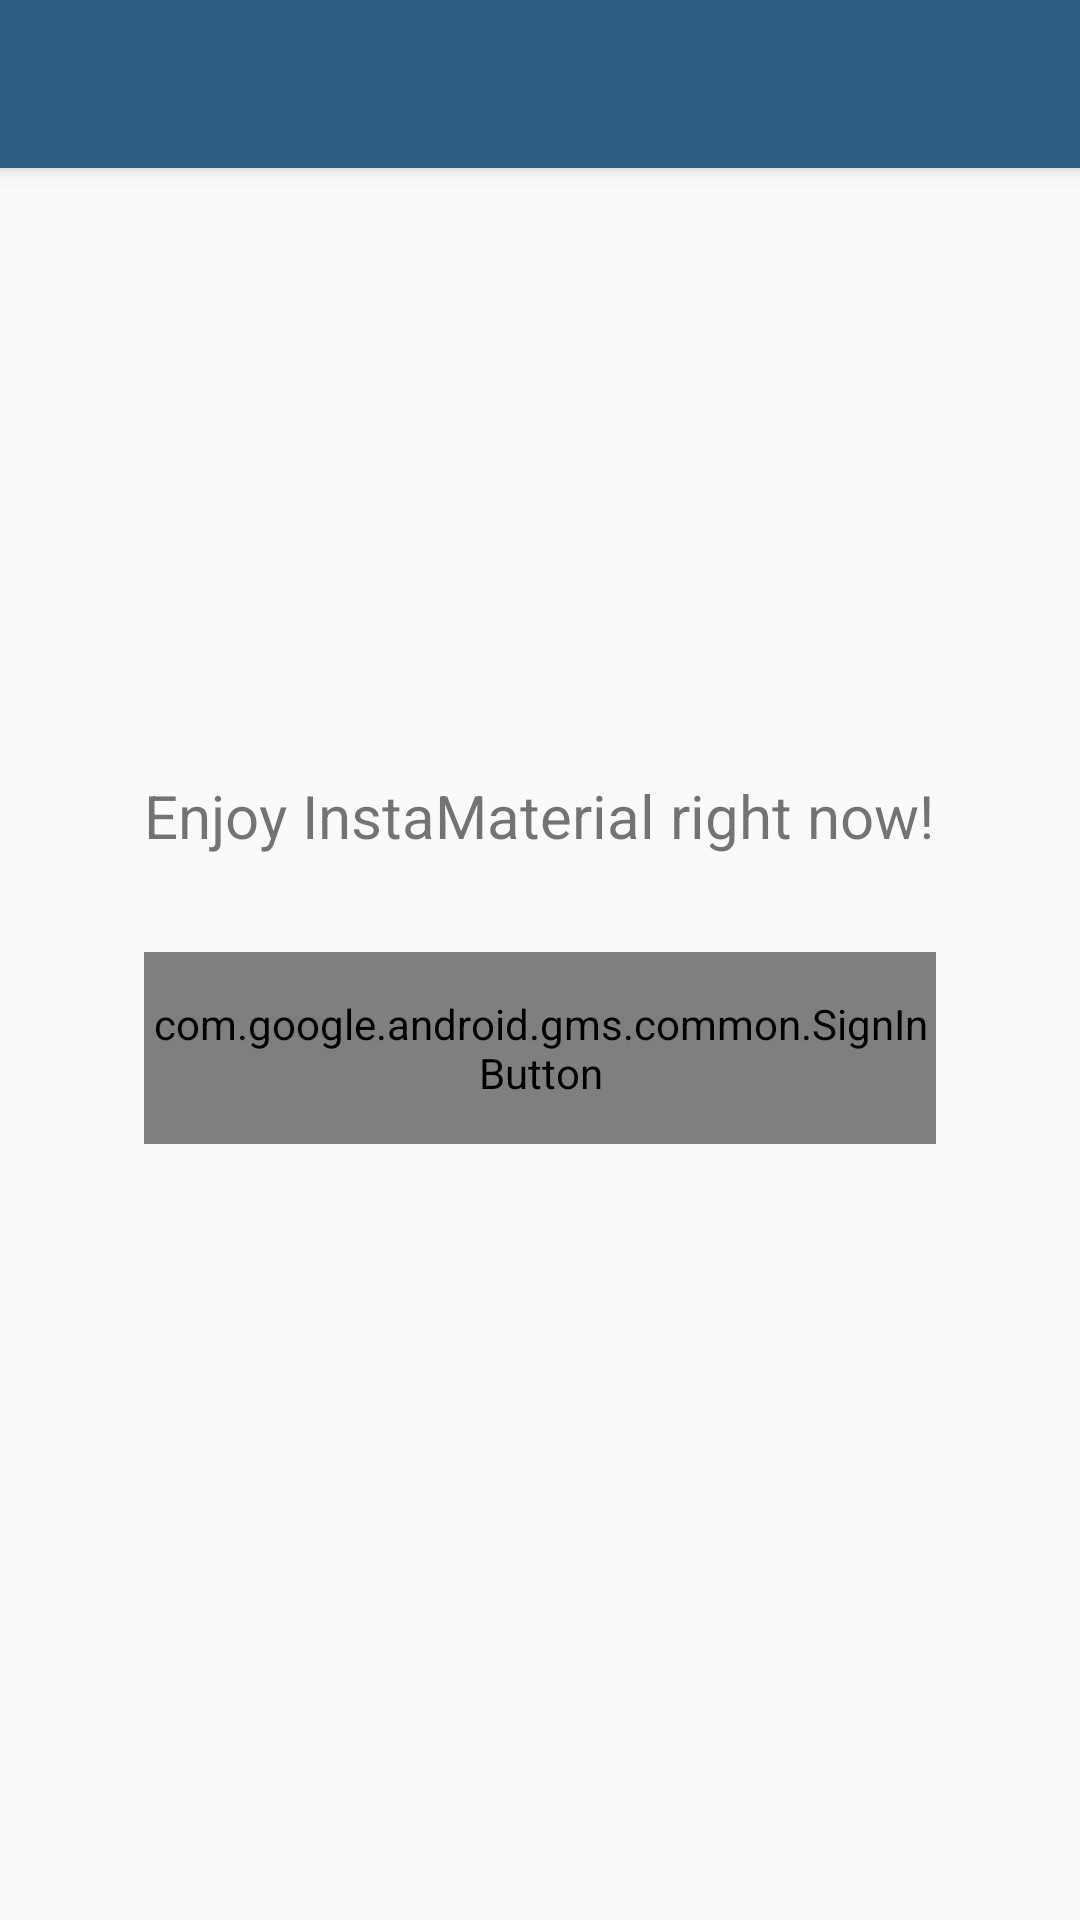

This screen was rendered from an Android layout file. Write that file and the resources it references.
<!-- AndroidManifest.xml: application theme AppTheme -->
<!-- res/layout/activity_login.xml -->
<?xml version="1.0" encoding="utf-8"?>
<android.support.design.widget.CoordinatorLayout
    xmlns:android="http://schemas.android.com/apk/res/android"
    xmlns:tools="http://schemas.android.com/tools"
    android:layout_width="match_parent"
    android:layout_height="match_parent"
    tools:context="com.example.instamaterial.ui.activity.login.LoginActivity"
    >

  <LinearLayout
      android:id="@+id/contentRoot"
      android:layout_width="match_parent"
      android:layout_height="wrap_content"
      android:layout_gravity="center"
      android:layout_marginLeft="48dp"
      android:layout_marginRight="48dp"
      android:orientation="vertical"
      >

    <TextView
        android:layout_width="match_parent"
        android:layout_height="wrap_content"
        android:text="@string/login_disclaimer"
        android:layout_marginBottom="32dp"
        android:textSize="20sp"
        />

    <com.google.android.gms.common.SignInButton
        android:id="@+id/btnSignIn"
        android:layout_width="match_parent"
        android:layout_height="64dp"
        />

  </LinearLayout>

  <FrameLayout
      android:id="@+id/flLoading"
      android:layout_width="match_parent"
      android:layout_height="match_parent"
      android:background="#a0000000"
      android:visibility="gone"
      android:clickable="true"
      >

    <ProgressBar
        android:id="@+id/pbLoading"
        android:layout_width="@dimen/size_huge"
        android:layout_height="@dimen/size_huge"
        android:layout_gravity="center"
        android:layout_marginTop="@dimen/margin_huge"
        style="?attr/indeterminateProgressStyle"
        />

  </FrameLayout>

  <android.support.design.widget.AppBarLayout
      android:id="@+id/appBarLayout"
      android:layout_width="match_parent"
      android:layout_height="wrap_content"
      >

    <include
        layout="@layout/view_feed_toolbar"
        />

  </android.support.design.widget.AppBarLayout>

</android.support.design.widget.CoordinatorLayout>
<!-- res/layout/view_feed_toolbar.xml (included above) -->
<?xml version="1.0" encoding="utf-8"?>
<FrameLayout
    xmlns:android="http://schemas.android.com/apk/res/android"
    xmlns:app="http://schemas.android.com/apk/res-auto"
    android:layout_width="match_parent"
    android:layout_height="?attr/actionBarSize"
    >

  <android.support.v7.widget.Toolbar
      android:id="@+id/toolbar"
      android:layout_width="match_parent"
      android:layout_height="?attr/actionBarSize"
      android:background="?attr/colorPrimary"
      app:contentInsetEnd="0dp"
      app:contentInsetLeft="0dp"
      app:contentInsetRight="0dp"
      app:contentInsetStart="0dp"
      app:elevation="@dimen/default_elevation"
      app:theme="@style/ThemeOverlay.AppCompat.Dark.ActionBar"
      />


  <ImageView
      android:id="@+id/ivLogo"
      android:layout_width="match_parent"
      android:layout_height="match_parent"
      android:layout_gravity="center"
      android:scaleType="center"
      android:src="@drawable/img_toolbar_logo"
      />

</FrameLayout>
<!-- resources referenced by this layout -->
<resources>
  <dimen name="default_elevation">8dp</dimen>
  <dimen name="margin_huge">64dp</dimen>
  <dimen name="size_huge">72dp</dimen>
  <string name="login_disclaimer">Enjoy InstaMaterial right now!</string>
  <style name="AppTheme" parent="Theme.AppCompat.Light.NoActionBar">
      <item name="colorPrimary">@color/style_color_primary</item>
      <item name="colorPrimaryDark">@color/style_color_primary_dark</item>
      <item name="colorAccent">@color/style_color_accent</item>
      <item name="colorControlHighlight">@color/fab_color_pressed</item>
    </style>
  <color name="style_color_primary">#2d5d82</color>
  <color name="style_color_primary_dark">#21425d</color>
  <color name="style_color_accent">#01bcd5</color>
  <color name="fab_color_pressed">#007787</color>
</resources>
